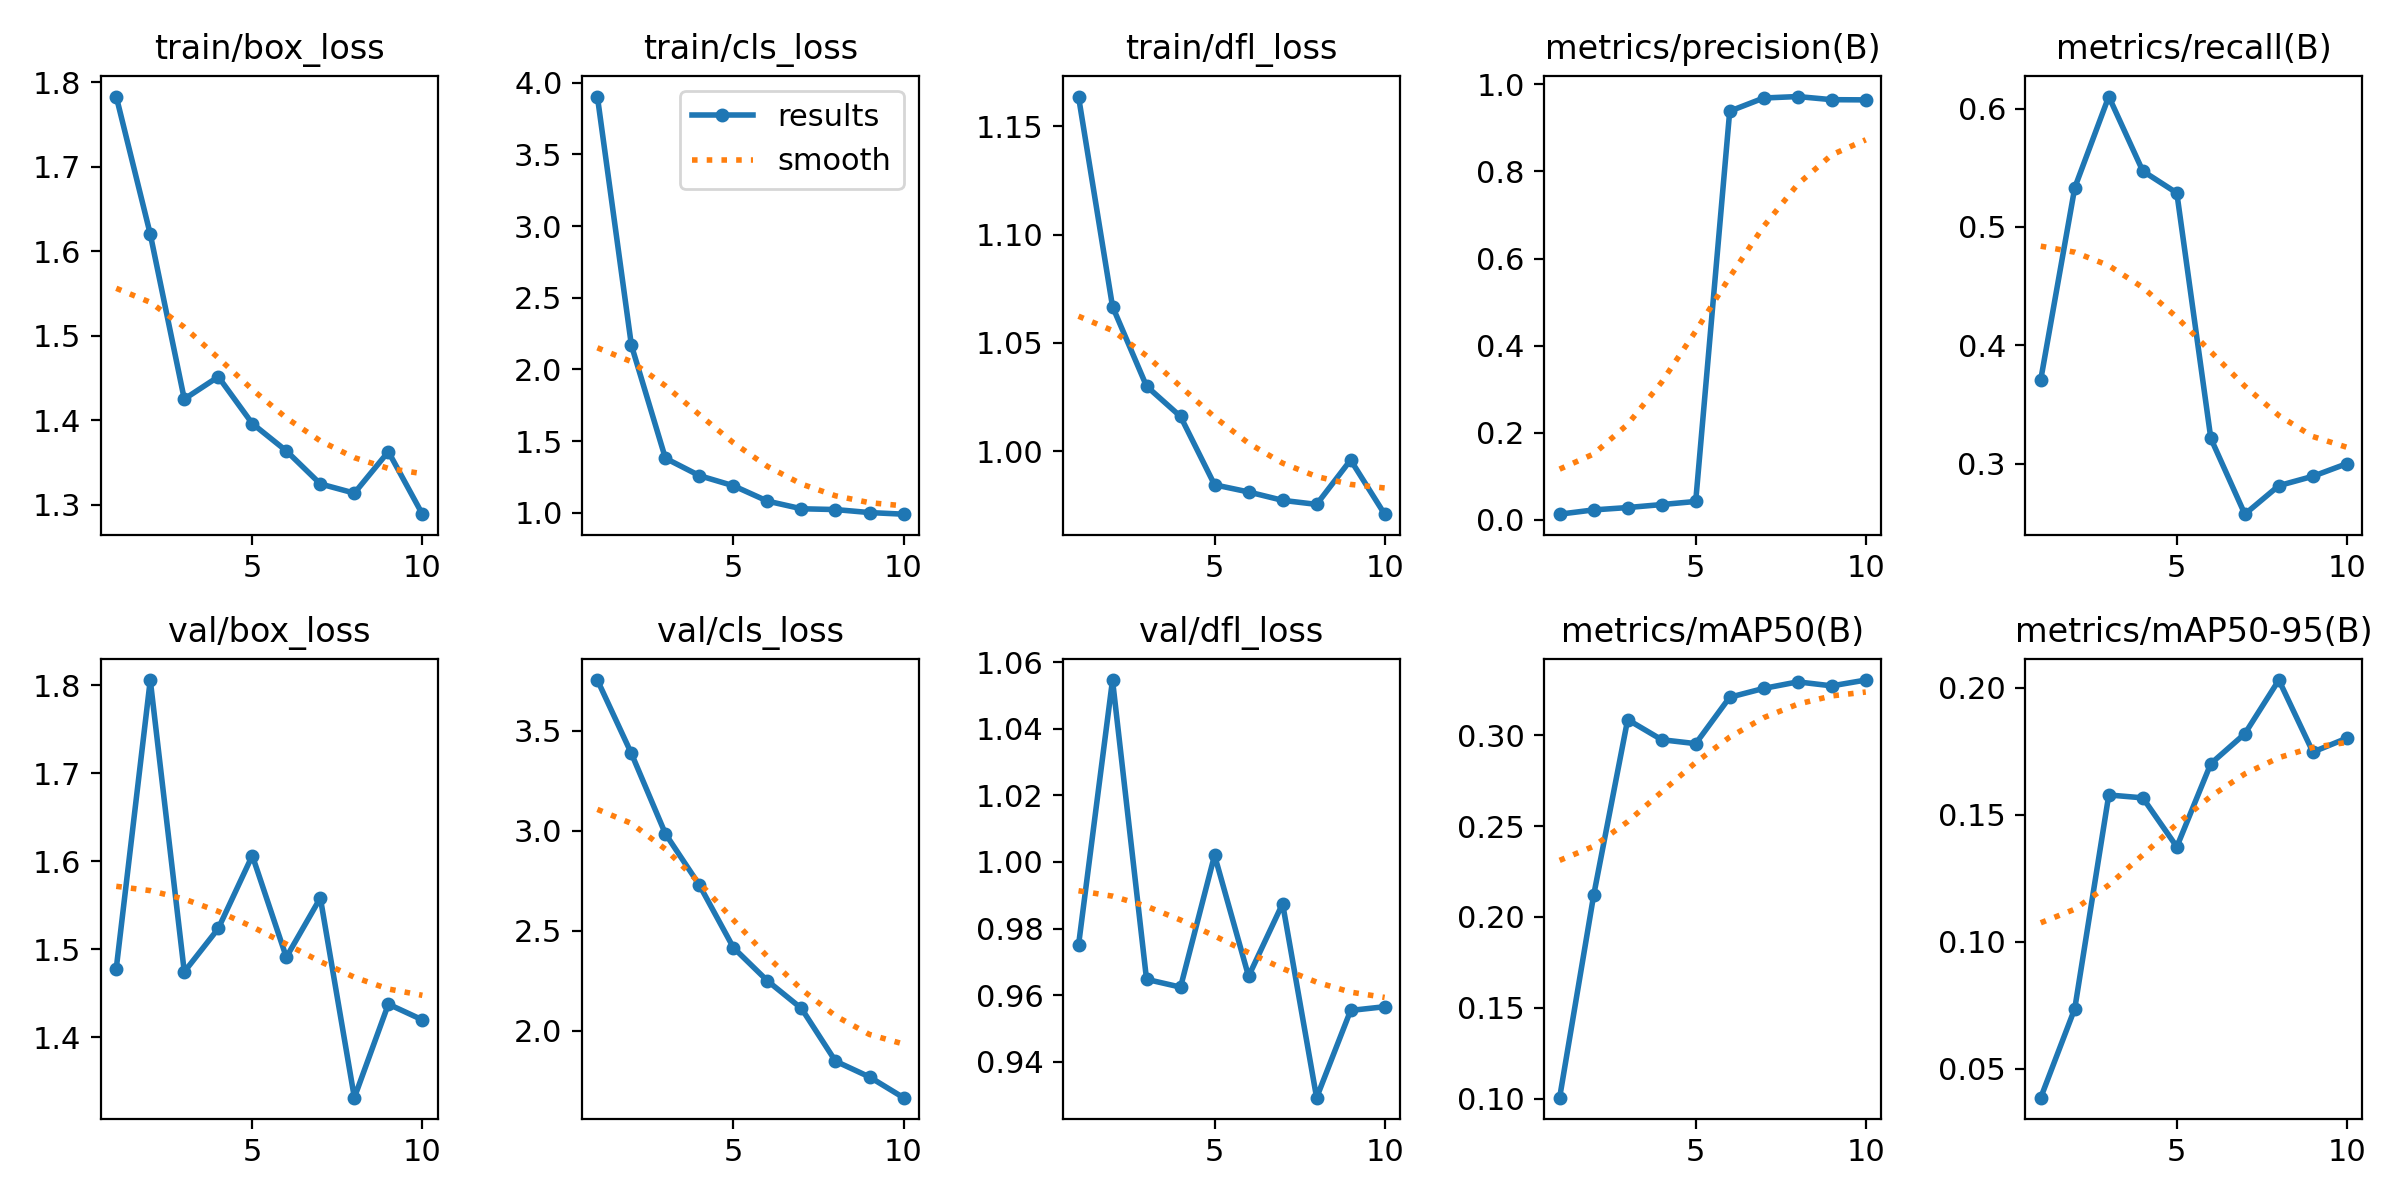

Values plotted in this chart, from the file beside it:
epoch, train/box_loss, train/cls_loss, train/dfl_loss, metrics/precision(B), metrics/recall(B), metrics/mAP50(B), metrics/mAP50-95(B), val/box_loss, val/cls_loss, val/dfl_loss, lr/pg0, lr/pg1, lr/pg2
1, 1.783, 3.903, 1.164, 0.01319, 0.3708, 0.1006, 0.03868, 1.478, 3.753, 0.9749, 0.0001, 0.0001, 0.0001
2, 1.62, 2.169, 1.067, 0.02298, 0.5332, 0.2119, 0.07375, 1.806, 3.386, 1.055, 0.0001931, 0.0001931, 0.0001931
3, 1.425, 1.381, 1.03, 0.0284, 0.6102, 0.3085, 0.1579, 1.474, 2.985, 0.9647, 0.0002636, 0.0002636, 0.0002636
4, 1.452, 1.26, 1.016, 0.03525, 0.5472, 0.2975, 0.1567, 1.524, 2.728, 0.9624, 0.0003114, 0.0003114, 0.0003114
5, 1.396, 1.189, 0.9844, 0.04238, 0.5287, 0.2954, 0.1374, 1.607, 2.415, 1.002, 0.0003366, 0.0003366, 0.0003366
6, 1.364, 1.082, 0.9811, 0.9382, 0.3213, 0.3209, 0.1702, 1.491, 2.249, 0.9657, 0.0003392, 0.0003392, 0.0003392
7, 1.325, 1.029, 0.9773, 0.9685, 0.2572, 0.3257, 0.182, 1.558, 2.112, 0.9875, 0.0003191, 0.0003191, 0.0003191
8, 1.314, 1.023, 0.9754, 0.9718, 0.2813, 0.3293, 0.2031, 1.331, 1.848, 0.9292, 0.0002764, 0.0002764, 0.0002764
9, 1.363, 1.002, 0.9959, 0.9646, 0.2892, 0.3271, 0.1748, 1.438, 1.769, 0.9554, 0.000211, 0.000211, 0.000211
10, 1.289, 0.9911, 0.9709, 0.9642, 0.2999, 0.3303, 0.1802, 1.42, 1.665, 0.9565, 0.0001231, 0.0001231, 0.0001231
